Run: headless pygame with SDL's dummy video driver; simulated clock (each Clock.tick advances the game by its frame time, no real sleeping); random seed 0; keys injected as events and as key.get_pressed() state; mouse plan: one left click at the window centre at the start of phase 2, then a move to the lower-right quarter at the start of phase 3.
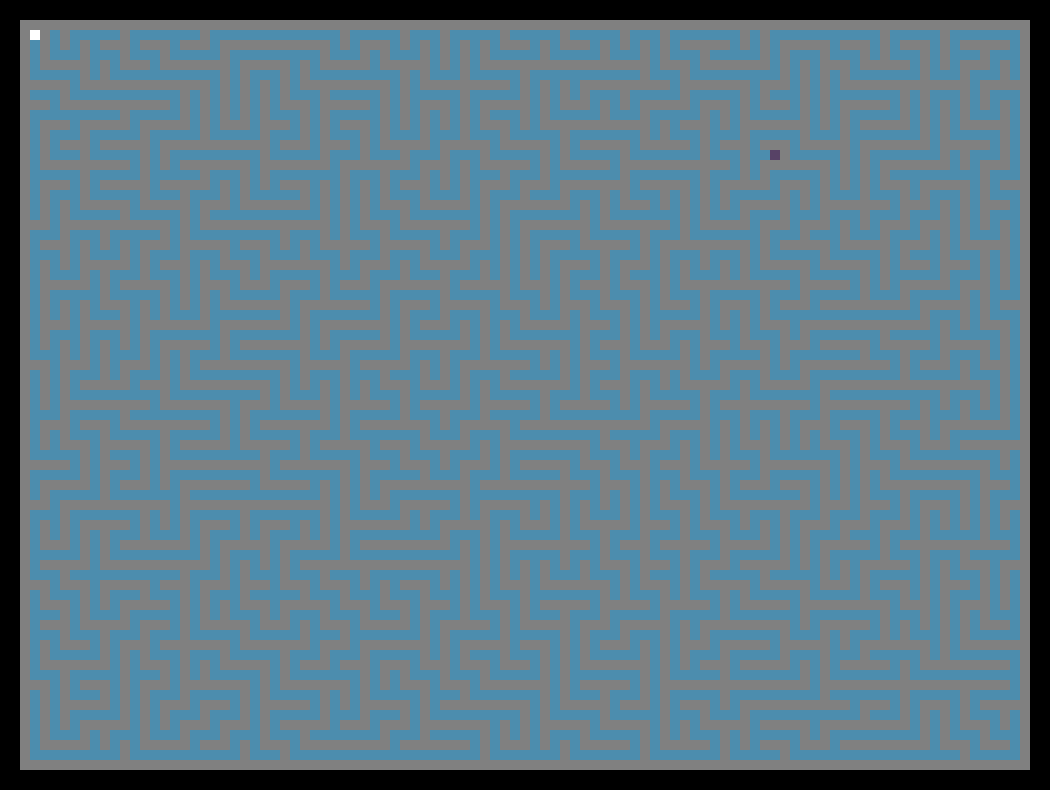
Frame 1 of 4 · flips 1–60 · no input
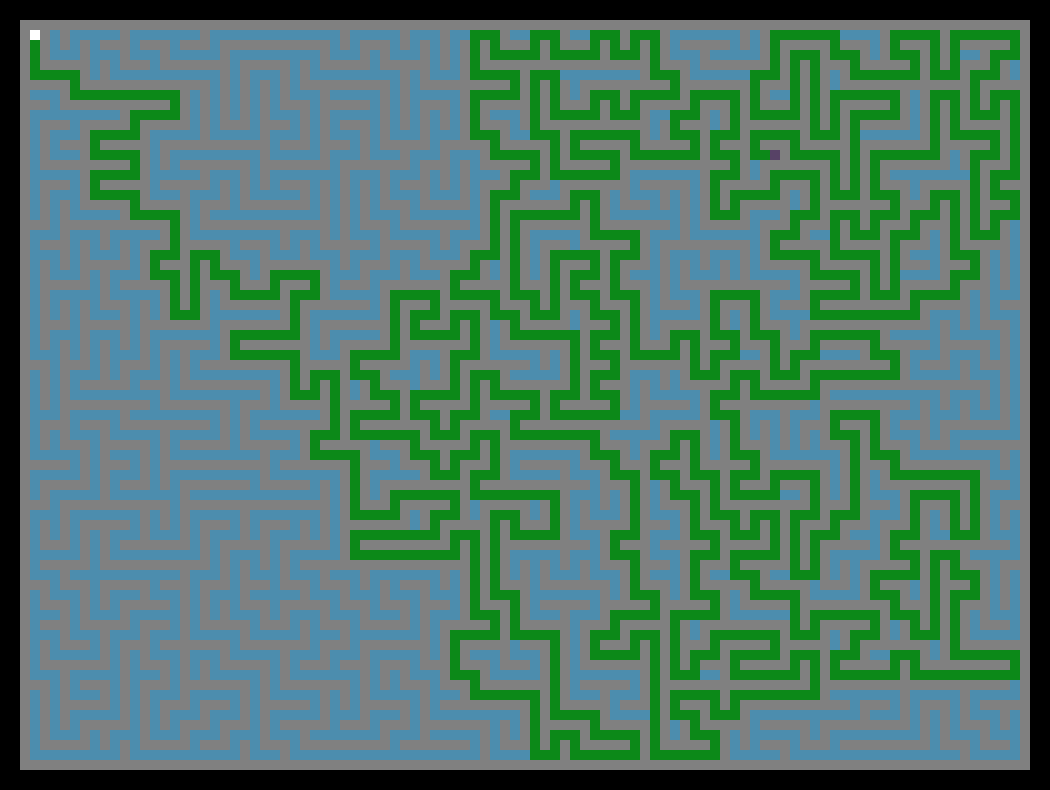
Frame 2 of 4 · flips 61–180 · clicked the window centre · tapped SPACE, RETURN · held RIGHT (→), D
Frame 3 of 4 · flips 181–300 · moved the mouse to the lower-right quarter · held DOWN (↓), S · screen unchanged from frame 2, image omitted
Frame 4 of 4 · flips 301–420 · held LEFT (←), A, UP (↑), W · screen unchanged from frame 3, image omitted

The pygame program that drew these frames:

#!/usr/bin/env python3
# -*- coding: utf-8 -*-

# Copyright By Eric in 2020

import time
from random import choice
import pygame


# 保存基本信息类，用于保存和获取迷宫算法使用的基础地图信息
class SetupInfo(object):
    WIDTH = 101
    HEIGHT = 75
    MAP_EMPTY = 0
    MAP_BLOCK = 1
    WALL_LEFT = 0
    WALL_UP = 1
    WALL_RIGHT = 2
    WALL_DOWN = 3
    START_X = 0
    START_Y = 0

    FPS = 60
    BLOCK = 10
    BORDER = 20
    SCREEN_WIDTH = WIDTH * BLOCK + BORDER * 2
    SCREEN_HEIGHT = HEIGHT * BLOCK + BORDER * 2
    WALL_COLOR = (128, 128, 128)
    CLEAR_COLOR = (76, 141, 174)
    ROUTE_COLOR = (12, 137, 24)
    START_POINT_COLOR = (255, 255, 255)
    END_POINT_COLOR = (87, 66, 102)


# noinspection PyPep8Naming,PyUnusedLocal
class MapBaseOperate(object):
    def __init__(self, width, height):
        """ 保存地图信息的二维数据，值为0表示该单元可以移动，值为1表示该单元是墙 """
        self.width = width
        self.height = height
        self.map = [[0 for x in range(self.width)] for y in range(self.height)]

    def resetMap(self, value):
        """ 将整个map单元设置为某个值的函数 """
        for y in range(self.height):
            for x in range(self.width):
                self.setMap(x, y, value)

    def setMap(self, x, y, value):
        """设置某个单元为某个值的函数 x, y转置更符合常规坐标轴的思维 """
        if value == SetupInfo.MAP_EMPTY:
            self.map[y][x] = 0
        elif value == SetupInfo.MAP_BLOCK:
            self.map[y][x] = 1
        else:
            self.map[y][x] = 'X'

    def isVisited(self, x, y):
        """ 某个单元是否被访问，x, y转置更符合常规坐标轴的思维 """
        return self.map[y][x] != 1

    def showMap(self):
        """ 显示地图 """
        for row in self.map:
            s = ''
            for entry in row:
                if entry == 0:
                    s += ' .'
                elif entry == 1:
                    s += ' #'
                else:
                    s += ' X'
            print(s)


# noinspection PyPep8Naming
class CreateMaze(object):
    def __init__(self, maze_map):
        self.maze_map = maze_map
        self.route_list = []
        
    def checkAdjacentPos(self, x, y, width, height, checklist):
        """ 检查当前迷宫单元的是否有未访问的相邻单元，
        如果有，则随即选取一个相邻单元，标记为已访问，并去掉当前迷宫单元与相邻迷宫单元之间的墙。
        如果没有，则不做操作
        """
        directions = []
        # 通过x, y的位置，判断哪个方向的墙是可以访问的并加入到方向列表中
        if x > 0:
            if not self.maze_map.isVisited(2 * (x - 1) + 1, 2 * y + 1):
                directions.append(SetupInfo.WALL_LEFT)
        if y > 0:
            if not self.maze_map.isVisited(2 * x + 1, 2 * (y - 1) + 1):
                directions.append(SetupInfo.WALL_UP)
        if x < width - 1:
            if not self.maze_map.isVisited(2 * (x + 1) + 1, 2 * y + 1):
                directions.append(SetupInfo.WALL_RIGHT)
        if y < height - 1:
            if not self.maze_map.isVisited(2 * x + 1, 2 * (y + 1) + 1):
                directions.append(SetupInfo.WALL_DOWN)

        if len(directions):  # 如果方向列表中非空
            direction = choice(directions)  # 随机选择一个方向
            if direction == SetupInfo.WALL_LEFT:
                self.maze_map.setMap(2 * (x - 1) + 1, 2 * y + 1, SetupInfo.MAP_EMPTY)  # 将相邻单元格标记为0
                self.maze_map.setMap(2 * x, 2 * y + 1, SetupInfo.MAP_EMPTY)  # 打通两个单元格的墙
                checklist.append((x - 1, y))  # 将相邻单元格加入栈
            elif direction == SetupInfo.WALL_UP:
                self.maze_map.setMap(2 * x + 1, 2 * (y - 1) + 1, SetupInfo.MAP_EMPTY)
                self.maze_map.setMap(2 * x + 1, 2 * y, SetupInfo.MAP_EMPTY)
                checklist.append((x, y - 1))
            elif direction == SetupInfo.WALL_RIGHT:
                self.maze_map.setMap(2 * (x + 1) + 1, 2 * y + 1, SetupInfo.MAP_EMPTY)
                self.maze_map.setMap(2 * x + 2, 2 * y + 1, SetupInfo.MAP_EMPTY)
                checklist.append((x + 1, y))
            elif direction == SetupInfo.WALL_DOWN:
                self.maze_map.setMap(2 * x + 1, 2 * (y + 1) + 1, SetupInfo.MAP_EMPTY)
                self.maze_map.setMap(2 * x + 1, 2 * y + 2, SetupInfo.MAP_EMPTY)
                checklist.append((x, y + 1))
            return True
        else:
            return False  # 如果没有，返回False，出栈

    def recursiveBackTracker(self, width, height, start_x, start_y):
        """ 算法主循环
        递归回溯是一个深度优先算法，如果当前单元有相邻的未访问过的迷宫单元，就一直向前搜索，
        直到当前单元没有未访问过的迷宫单元，才返回查找之前搜索路径上未访问的迷宫单元，
        所以用堆栈来维护已访问过的迷宫单位。：
            - 随机选择一个迷宫单元作为起点，加入堆栈并标记为已访问
            - 当堆栈非空时，从栈顶获取一个迷宫单元（不用出栈），进行循环
        如果当前迷宫单元有未被访问过的相邻迷宫单元
            - 随机选择一个未访问的相邻迷宫单元
            - 去掉当前迷宫单元与相邻迷宫单元之间的墙
            - 标记相邻迷宫单元为已访问，并将它加入堆栈
        否则，当前迷宫单元没有未访问的相邻迷宫单元
            则栈顶的迷宫单元出栈
        """
        # startX, startY = (randint(0, width - 1), randint(0, height - 1))      # 随机设置起点
        self.maze_map.setMap(2 * start_x + 1, 2 * start_y + 1, SetupInfo.MAP_EMPTY)  # 起点标记为已访问
        checklist, end_list = [], []  # 用列表做为一个栈, 设定存储栈顶元素、路径的列表
        checklist.append((start_x, start_y))  # 将起点加入栈
        while len(checklist):  # 当栈中非空时
            entry = checklist[-1]  # 从栈顶获取一个迷宫单元
            end_list.append((len(checklist), entry))  # 将栈顶的迷宫单元和栈的长度存入列表
            if not self.checkAdjacentPos(entry[0], entry[1], width, height, checklist):
                checklist.remove(entry)  # 当前迷宫单元没有未访问的相邻迷宫单元，出栈
        return end_list

    # noinspection PyUnusedLocal
    def getMazeRoute(self, maze_map, end_list, start_x, start_y):
        """ 输出起终点和迷宫路径 """
        for n in range(end_list.index(max(end_list)) + 1):  # 从起点到栈的长度最大时，将所有栈顶的迷宫单元提取出来就是路径
            route_x = 2 * end_list[n][1][0] + 1  # 获取经过迷宫单元的坐标
            route_y = 2 * end_list[n][1][1] + 1
            route_next_x = 2 * end_list[n + 1][1][0] + 1  # 获取下一步迷宫单元的坐标
            route_next_y = 2 * end_list[n + 1][1][1] + 1
            wall_x = int((route_x + route_next_x) / 2)  # 得到经过的墙的坐标
            wall_y = int((route_y + route_next_y) / 2)
            self.route_list.append((route_x, route_y))
            self.route_list.append((wall_x, wall_y))
        self.route_list.pop()  # 把最后的墙pop()掉
        end_x = self.route_list[-1][0]  # 路径列表中的最后一个元素就是终点
        end_y = self.route_list[-1][1]

        """ 下面是将路径列表中重复走过的坐标删除，没有想到更好的办法，不过这是自己想出来的，也挺高兴 """
        route_list_copy = self.route_list.copy()
        len_route = len(self.route_list)
        for n in range(len_route):
            for j in range(n + 1, len_route):
                if j >= len_route:
                    continue
                else:
                    if self.route_list[n] == self.route_list[j]:
                        for k in range(n, j):
                            route_list_copy.pop(n)
                            self.route_list = route_list_copy
                        len_route = len(self.route_list)
                        j = len
            continue
        self.route_list = route_list_copy

        # print("start(%d, %d)  end(%d, %d)" % (start_x, start_y, end_x, end_y))
        # print(self.route_list)
        maze_map.setMap(2 * start_x + 1, 2 * start_y + 1, 'X')  # 在迷宫地图上标记起终点
        maze_map.setMap(end_x, end_y, 'X')

    def doRecursiveBackTracker(self, maze_map):
        # 主函数，先调用resetMap函数将地图都设置为墙
        self.maze_map.resetMap(SetupInfo.MAP_BLOCK)
        end_list = self.recursiveBackTracker((SetupInfo.WIDTH - 1) // 2, (SetupInfo.HEIGHT - 1) // 2,
                                             SetupInfo.START_X, SetupInfo.START_Y)
        self.getMazeRoute(maze_map, end_list, SetupInfo.START_X, SetupInfo.START_Y)


# noinspection PyPep8Naming
class DrawMaze(object):
    def __init__(self, maze_map, route_list):
        self.screen = pygame.display.set_mode((SetupInfo.SCREEN_WIDTH, SetupInfo.SCREEN_HEIGHT))    # 创建屏幕对象
        pygame.display.set_caption('{}*{} Maze'.format(SetupInfo.WIDTH, SetupInfo.HEIGHT))          # 窗口标题
        self.clock = pygame.time.Clock()
        self.color = SetupInfo.CLEAR_COLOR                 # 首先设置路径块与迷宫单元块的颜色相同
        self.maze = maze_map
        self.route_list = route_list
        self.no_route = True

    def display(self):
        """ 在窗口中显示迷宫，按任意键显示路径 """
        while True:
            self.screen.fill((0, 0, 0))
            for event in pygame.event.get():
                if event.type == pygame.QUIT:
                    exit()
                if event.type == pygame.MOUSEBUTTONDOWN:    # 按鼠标显示路径，再按取消显示
                    if self.no_route:
                        self.color = SetupInfo.ROUTE_COLOR
                        self.no_route = False
                    else:
                        self.color = SetupInfo.CLEAR_COLOR
                        self.no_route = True

            self.drawMap()
            self.drawRoute(self.color)
            self.drawEndPoint()
            self.clock.tick(SetupInfo.FPS)
            pygame.display.update()

    def drawMap(self):
        """ 用遍历取出迷宫数据并在窗口中画颜色块 """
        for i, line in enumerate(self.maze):
            for j, value in enumerate(line):
                rect = (j * SetupInfo.BLOCK + SetupInfo.BORDER, i * SetupInfo.BLOCK + SetupInfo.BORDER,
                        SetupInfo.BLOCK, SetupInfo.BLOCK)
                if value == 1:
                    pygame.draw.rect(self.screen, SetupInfo.WALL_COLOR, rect, 0)
                elif value == 0:
                    pygame.draw.rect(self.screen, SetupInfo.CLEAR_COLOR, rect, 0)
                else:
                    pygame.draw.rect(self.screen, SetupInfo.END_POINT_COLOR, rect, 0)

    def drawRoute(self, color):
        """ 画迷宫路线 """
        for r in self.route_list:
            rect = (r[0] * SetupInfo.BLOCK + SetupInfo.BORDER, r[1] * SetupInfo.BLOCK + SetupInfo.BORDER,
                    SetupInfo.BLOCK, SetupInfo.BLOCK)
            pygame.draw.rect(self.screen, color, rect, 0)

    def drawEndPoint(self):
        """ 画起终点 """
        start = self.route_list[0]
        end = self.route_list[-1]
        start_rect = (start[0] * SetupInfo.BLOCK + SetupInfo.BORDER, start[1] * SetupInfo.BLOCK + SetupInfo.BORDER,
                      SetupInfo.BLOCK, SetupInfo.BLOCK)
        end_rect = (end[0] * SetupInfo.BLOCK + SetupInfo.BORDER, end[1] * SetupInfo.BLOCK + SetupInfo.BORDER,
                    SetupInfo.BLOCK, SetupInfo.BLOCK)
        pygame.draw.rect(self.screen, SetupInfo.START_POINT_COLOR, start_rect, 0)
        pygame.draw.rect(self.screen, SetupInfo.END_POINT_COLOR, end_rect, 0)


def main():
    maze_map = MapBaseOperate(SetupInfo.WIDTH, SetupInfo.HEIGHT)
    create_maze = CreateMaze(maze_map)
    create_maze.doRecursiveBackTracker(maze_map)
    # maze_map.showMap()
    DrawMaze(maze_map.map, create_maze.route_list).display()


if __name__ == "__main__":
    main()
